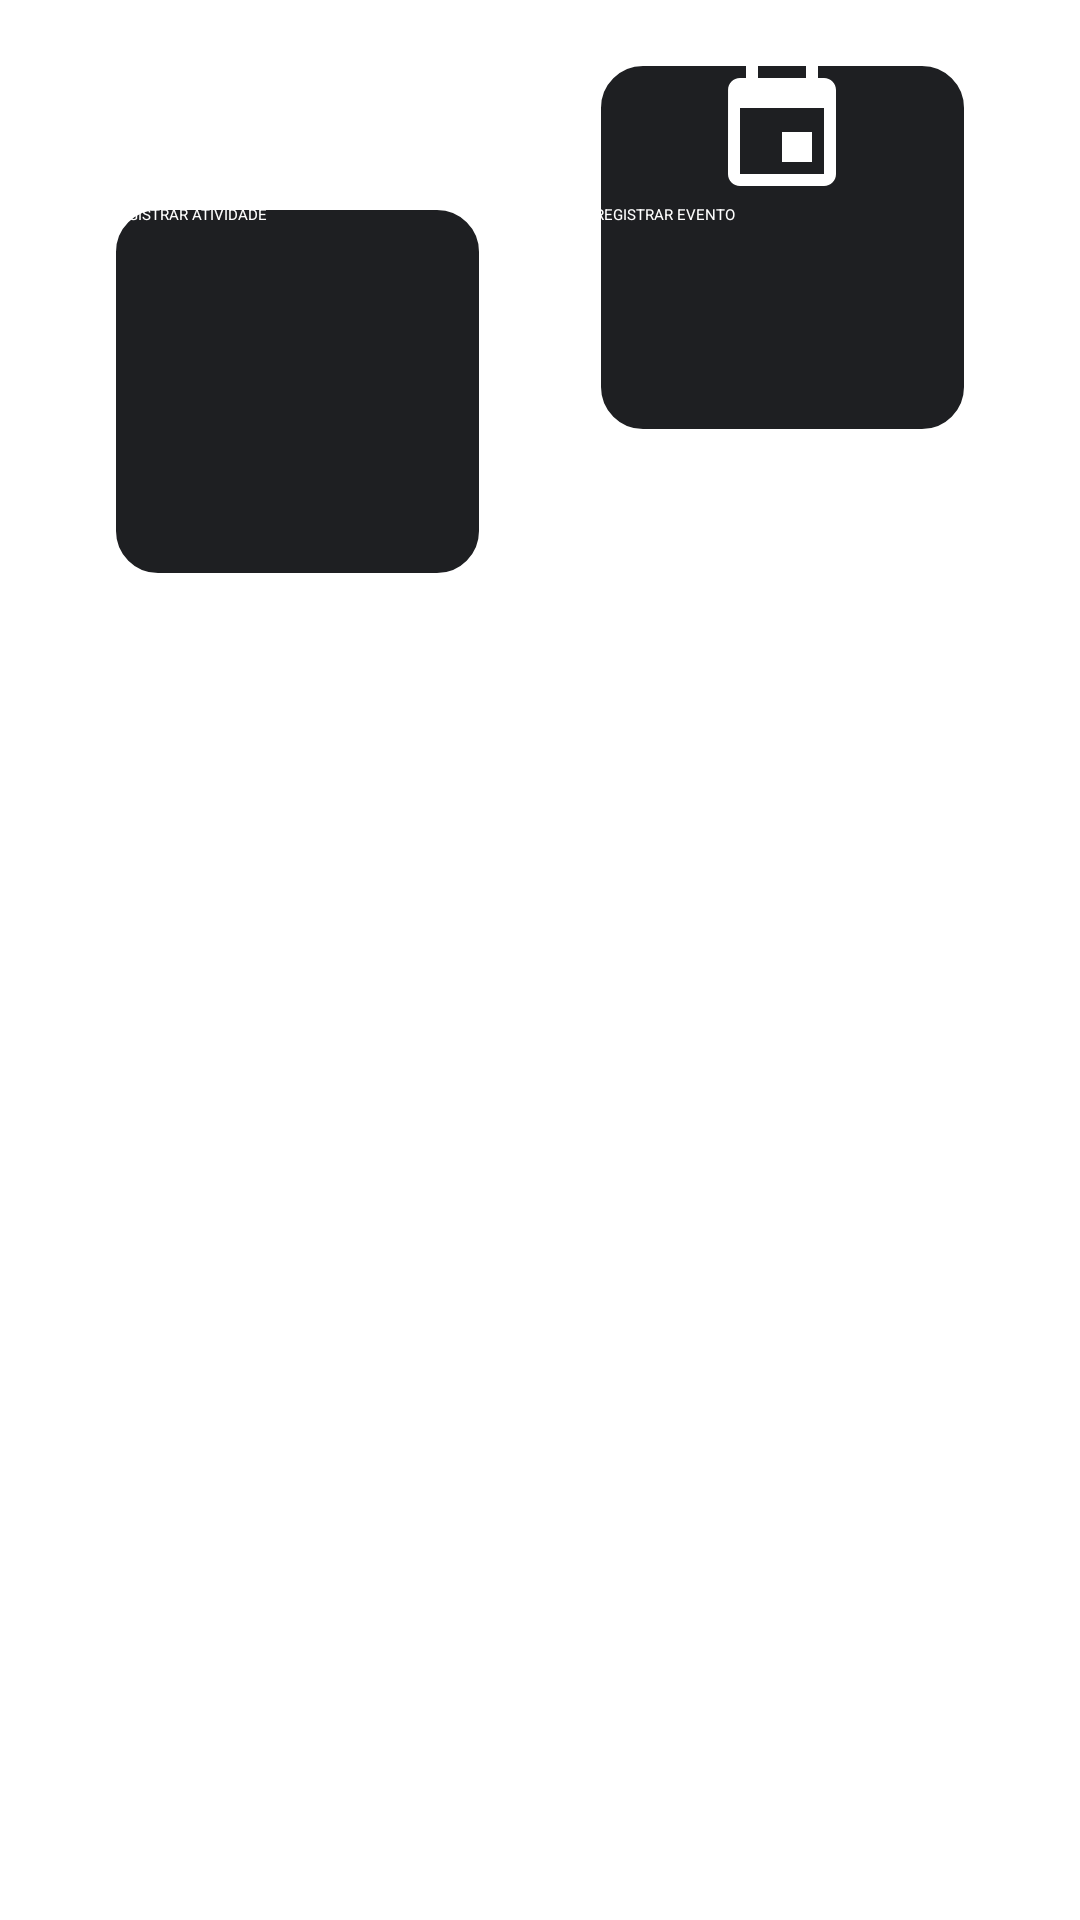

Here is an Android app screen rendered from its layout file. Give the layout XML and the strings, colors and styles it references.
<!-- AndroidManifest.xml: application theme Theme.AutomaticDiary -->
<!-- res/layout/fragment_home.xml -->
<?xml version="1.0" encoding="utf-8"?>
<androidx.constraintlayout.widget.ConstraintLayout xmlns:android="http://schemas.android.com/apk/res/android"
    xmlns:app="http://schemas.android.com/apk/res-auto"
    xmlns:tools="http://schemas.android.com/tools"
    android:layout_width="match_parent"
    android:layout_height="match_parent"
    tools:context=".ui.home.HomeFragment">

    <androidx.appcompat.widget.AppCompatButton
        android:id="@+id/registerEvent"
        android:layout_width="125dp"
        android:layout_height="125dp"
        android:layout_marginTop="20dp"
        android:background="@drawable/home_button"
        android:drawableTop="@drawable/baseline_event_24"
        android:outlineSpotShadowColor="@color/colorButtonHomeStroke_night"
        android:text="REGISTRAR EVENTO"
        android:textColor="@color/colorButtonHomeStroke_night"
        app:layout_constraintEnd_toEndOf="parent"
        app:layout_constraintHorizontal_bias="0.5"
        app:layout_constraintStart_toEndOf="@+id/registerActivity"
        app:layout_constraintTop_toTopOf="parent" />

    <androidx.appcompat.widget.AppCompatButton
        android:id="@+id/registerActivity"
        android:layout_width="125dp"
        android:layout_height="125dp"
        android:background="@drawable/home_button"
        android:drawableTop="@drawable/baseline_add_box_24"
        android:outlineSpotShadowColor="@color/colorButtonHomeStroke_night"
        android:text="REGISTRAR ATIVIDADE"
        android:textColor="@color/colorButtonHomeStroke_night"
        app:layout_constraintBaseline_toBaselineOf="@+id/registerEvent"
        app:layout_constraintEnd_toStartOf="@+id/registerEvent"
        app:layout_constraintHorizontal_bias="0.5"
        app:layout_constraintStart_toStartOf="parent" />

</androidx.constraintlayout.widget.ConstraintLayout>
<!-- resources referenced by this layout -->
<resources>
  <color name="colorButtonHomeStroke_night">#FFFFFF</color>
  <!-- drawable baseline_event_24 (drawable) -->
  <vector xmlns:android="http://schemas.android.com/apk/res/android" android:height="48dp" android:tint="#FFFFFF" android:viewportHeight="24" android:viewportWidth="24" android:width="48dp">
        
      <path android:fillColor="@android:color/white" android:pathData="M17,12h-5v5h5v-5zM16,1v2L8,3L8,1L6,1v2L5,3c-1.11,0 -1.99,0.9 -1.99,2L3,19c0,1.1 0.89,2 2,2h14c1.1,0 2,-0.9 2,-2L21,5c0,-1.1 -0.9,-2 -2,-2h-1L18,1h-2zM19,19L5,19L5,8h14v11z"/>
      
  </vector>
  <!-- drawable home_button (drawable) -->
  <?xml version="1.0" encoding="utf-8"?>
  <shape xmlns:android="http://schemas.android.com/apk/res/android" android:shape="rectangle">
      <corners android:radius="15dp"></corners>
      <stroke android:color="@color/colorButtonHomeStroke_night" android:width="2dp"></stroke>
      <solid android:color="@color/colorButtonHome_night"></solid>
  </shape>
  <style name="Theme.AutomaticDiary" parent="Theme.Material3.Dark.NoActionBar">
  
      </style>
  <color name="colorButtonHome_night">#1E1F22</color>
</resources>
